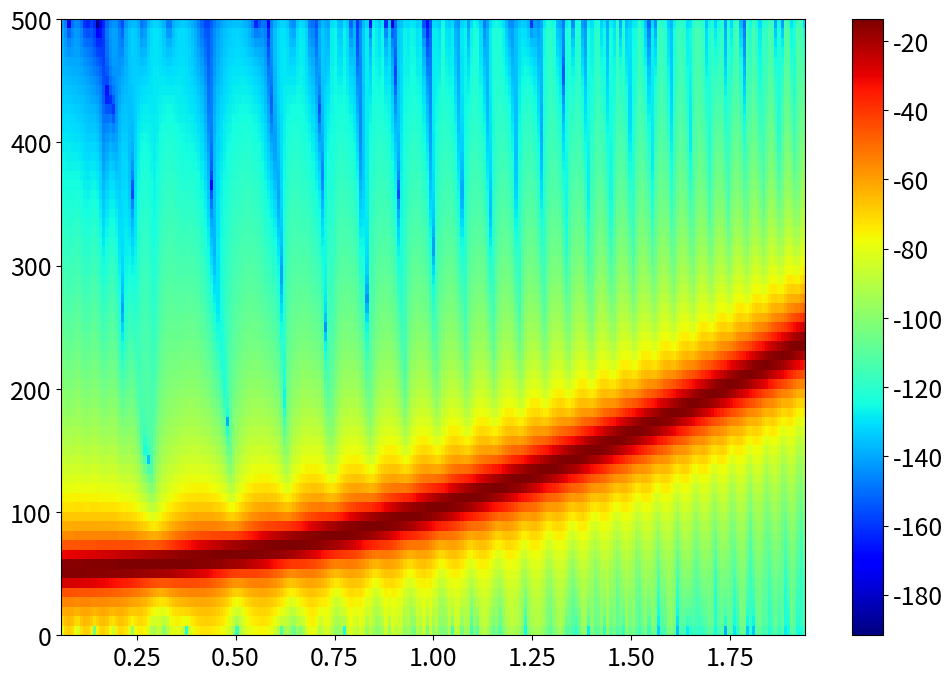

Write Python code to recreate this figure.
#@+leo-ver=5-thin
#@+node:ekr.20241212100514.78: * @file C:\Users\<user>\EKR-Study\python\CODE_PYTHON\CH02\CH02_SEC04_1_SpectrogramChirp.py
#@+others
#@+node:ekr.20241212100514.80: ** import numpy as np
import numpy as np
import matplotlib.pyplot as plt
plt.rcParams['figure.figsize'] = [12, 8]
plt.rcParams.update({'font.size': 18})

dt = 0.001
t = np.arange(0, 2, dt)
f0 = 50
f1 = 250
t1 = 2
x = np.cos(2 * np.pi * t * (f0 + (f1 - f0) * np.power(t, 2) / (3 * t1 ** 2)))

plt.specgram(x, NFFT=128, Fs=1 / dt, noverlap=120, cmap='jet')
plt.colorbar()
plt.show()

#@+node:ekr.20241212100514.81: ** Cell 2
#@+node:ekr.20241212100514.82: ** Cell 3
#@-others
#@@language python
#@@tabwidth -4
#@-leo
